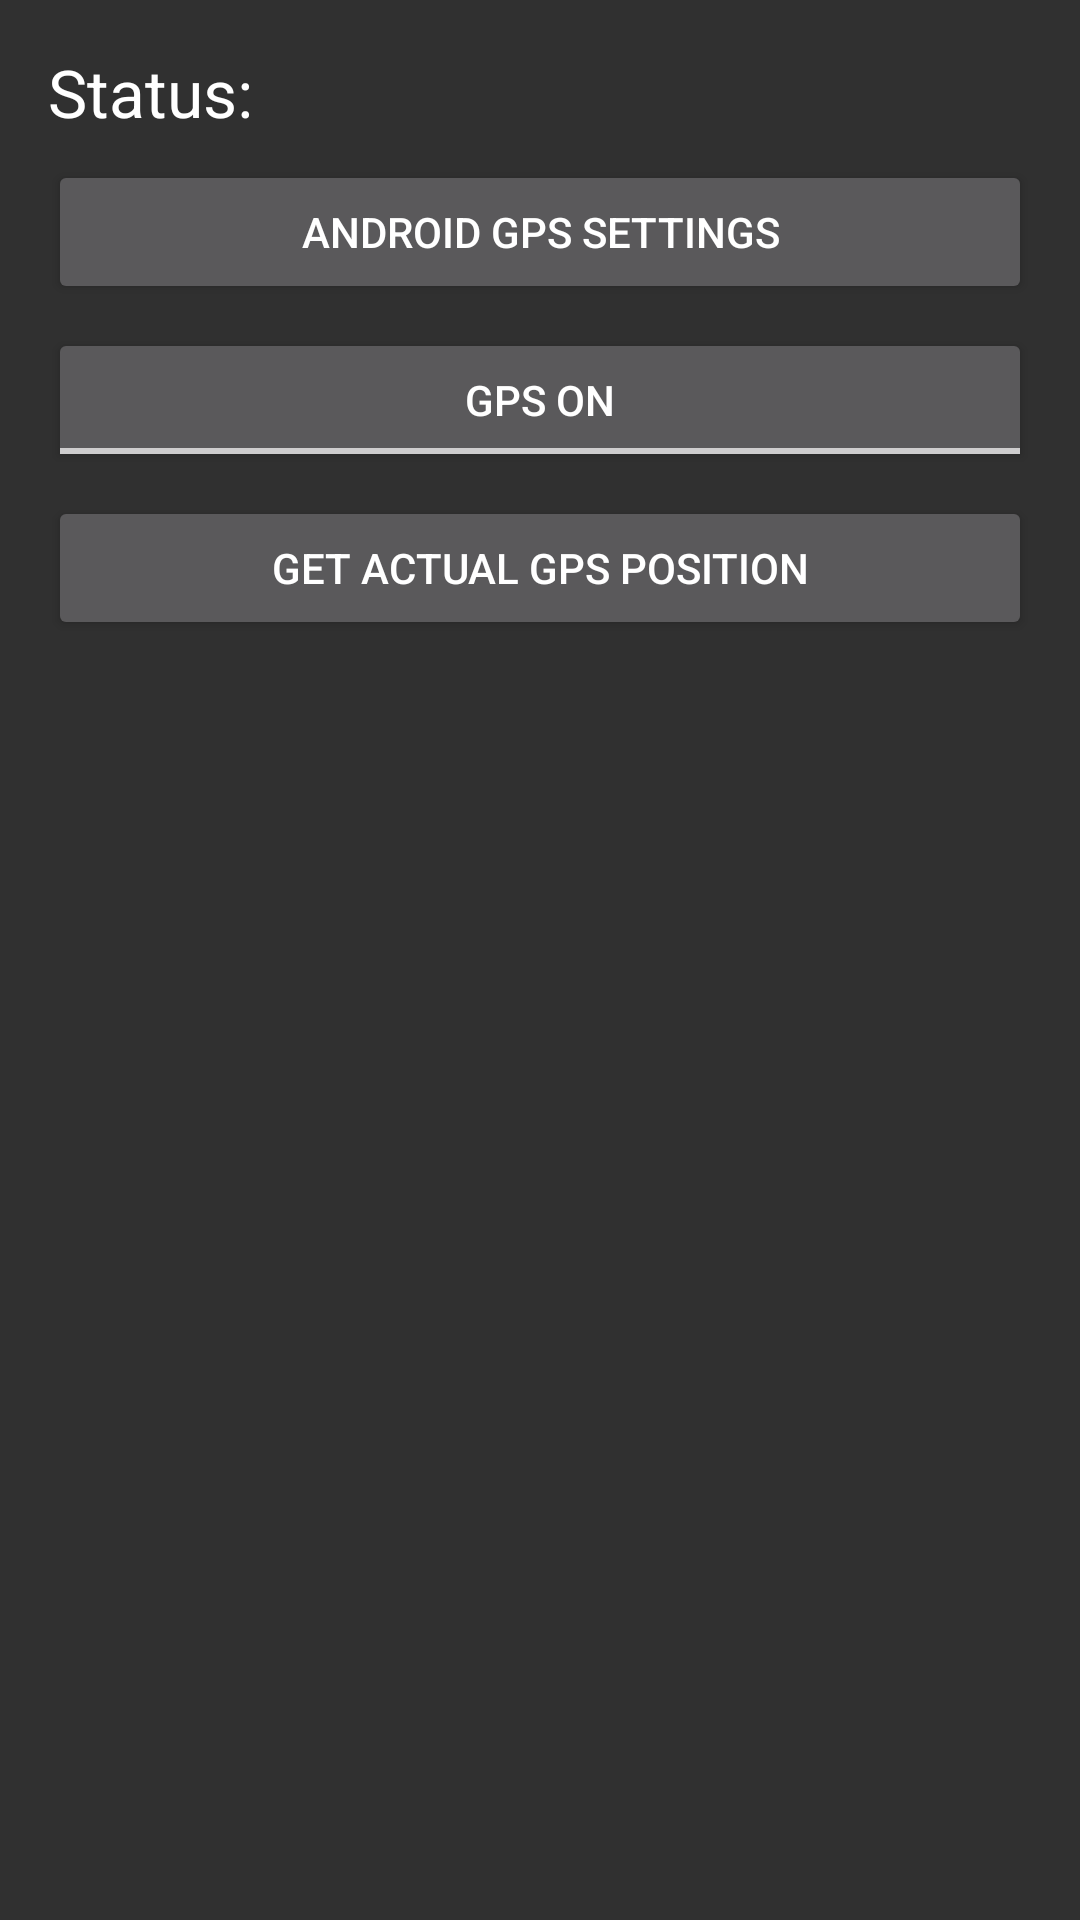

The Android layout XML behind this screen, and the referenced resources:
<!-- AndroidManifest.xml: application theme AppTheme -->
<!-- res/layout/fragment_gps.xml -->
<?xml version="1.0" encoding="utf-8"?>
<RelativeLayout xmlns:android="http://schemas.android.com/apk/res/android"
                android:orientation="vertical"
                android:layout_height="match_parent"
                android:layout_width="match_parent"
                android:padding="16dp">
                
    <View android:id="@+id/strut"
          android:layout_width="0dp"
          android:layout_height="0dp"
          android:layout_marginLeft="4dp"
          android:layout_marginRight="4dp"
          android:layout_centerHorizontal="true"/>

    <TextView android:layout_height="wrap_content"
              android:layout_width="wrap_content"
              android:id="@+id/tv"
              android:text="Status:"
              android:textAppearance="?android:attr/textAppearanceLarge"/>

    <TextView android:layout_height="wrap_content"
              android:layout_width="wrap_content"
              android:id="@+id/status"
              android:layout_marginLeft="8dp"
              android:layout_toRightOf="@+id/tv"
              android:textAppearance="?android:attr/textAppearanceLarge"/>

    <Button android:layout_height="wrap_content"
            android:layout_width="fill_parent"
            android:text="Android GPS settings"
            android:layout_below="@+id/status"
            android:layout_marginTop="8dp"
            android:id="@+id/btn_gps_settings">
    </Button>

    <ToggleButton android:layout_height="wrap_content"
            android:layout_width="fill_parent"
            android:textOn="GPS off"
            android:textOff="GPS on"
            android:layout_below="@+id/btn_gps_settings"
            android:layout_marginTop="8dp"
            android:id="@+id/btn_gps_on">
    </ToggleButton>
    
    <Button android:layout_height="wrap_content"
            android:layout_width="fill_parent"
            android:text="Get actual GPS position"
            android:layout_marginTop="8dp"
            android:layout_below="@+id/btn_gps_on"
            android:id="@+id/btn_gps_position">
    </Button>

</RelativeLayout>
<!-- resources referenced by this layout -->
<resources>
  <style name="AppTheme" parent="android:Theme.NoTitleBar" />
</resources>
